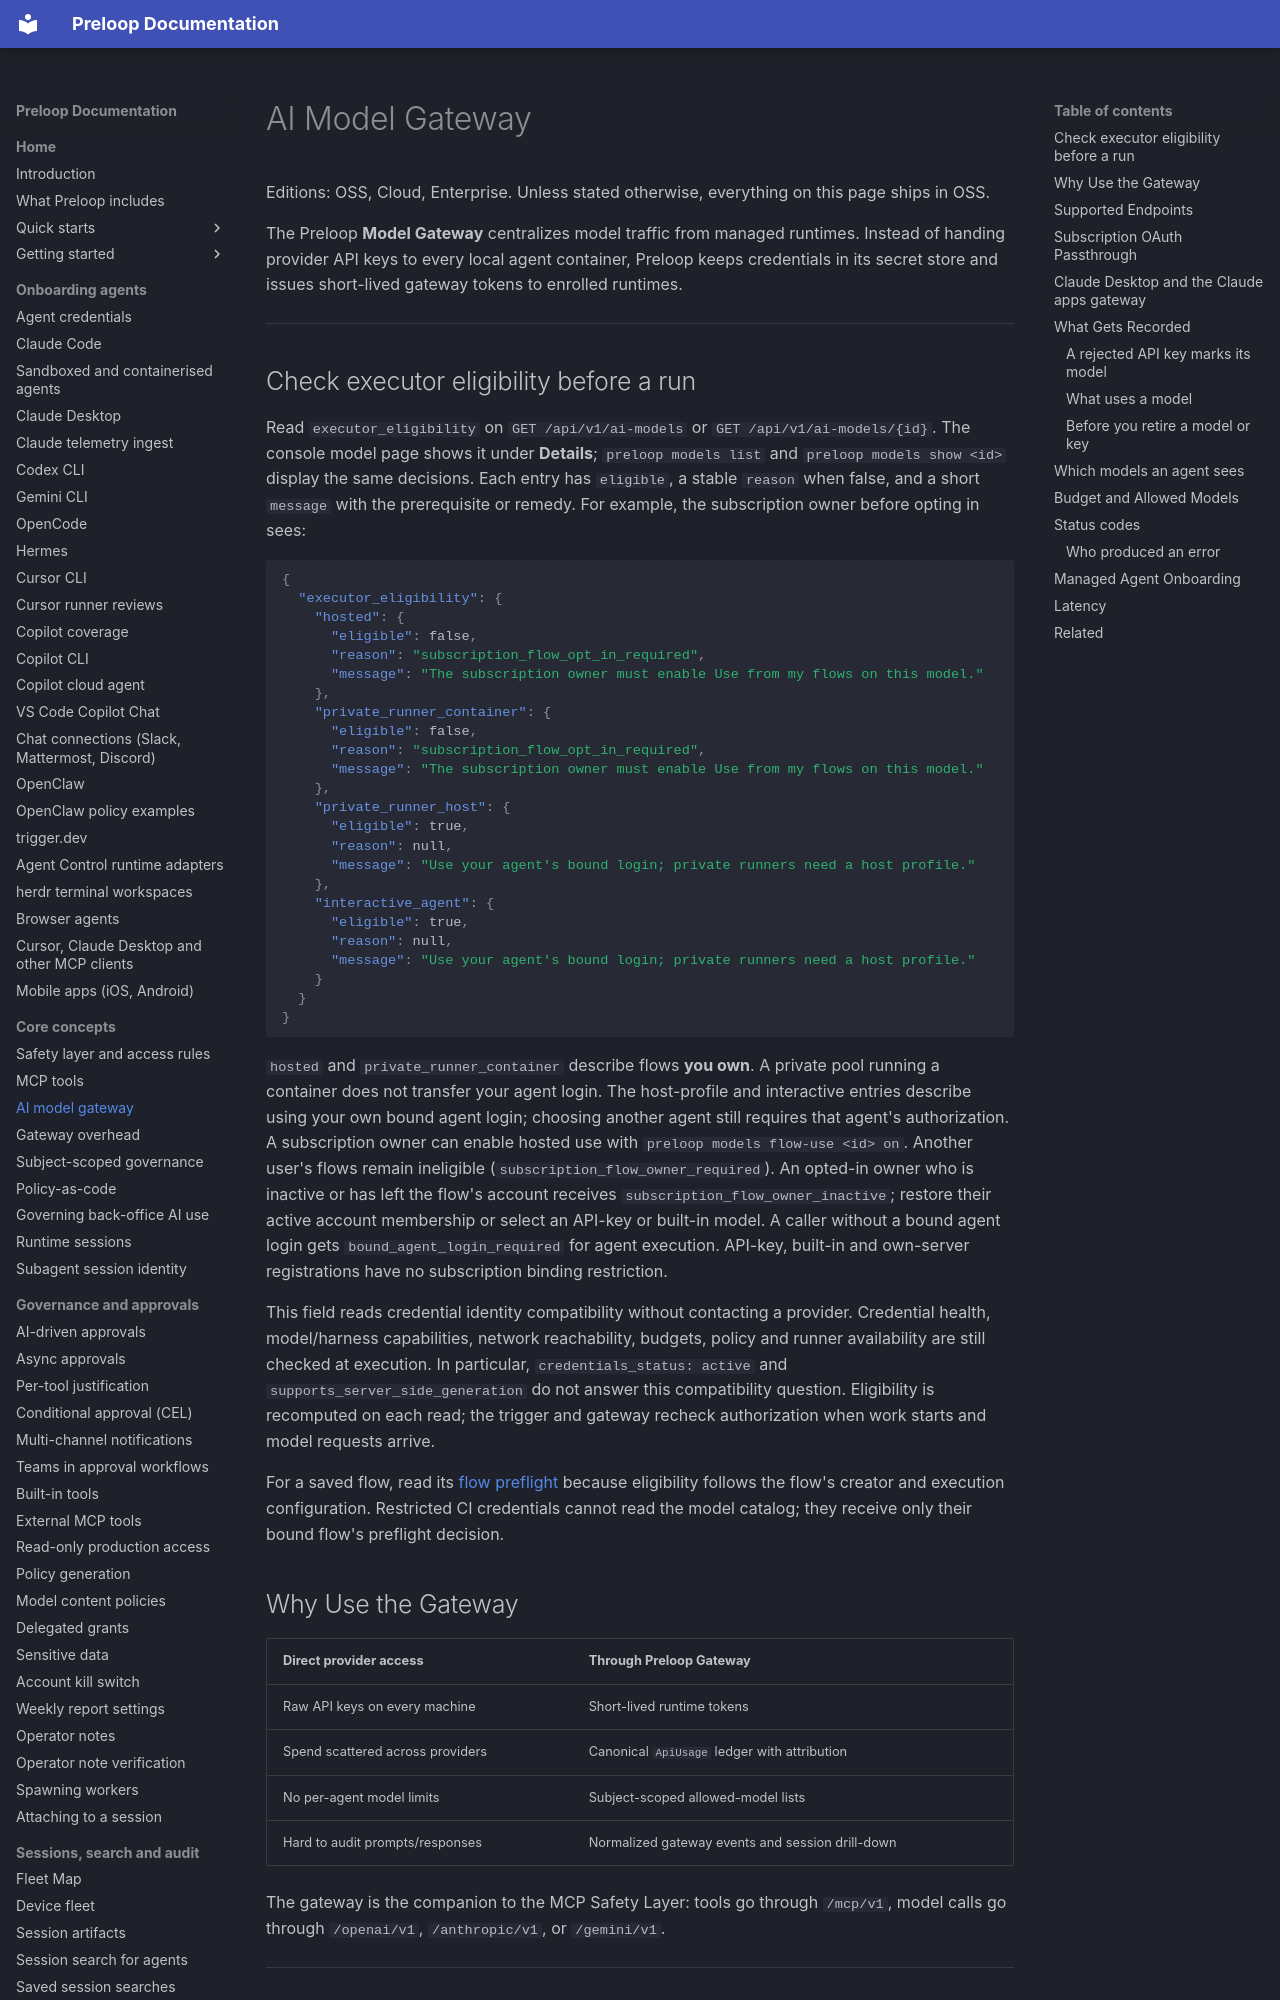

repository: preloop/preloop · page: guide/concepts/model-gateway/index.html · generator: mkdocs

# AI Model Gateway

Editions: OSS, Cloud, Enterprise. Unless stated otherwise, everything on this page ships in OSS.

The Preloop **Model Gateway** centralizes model traffic from managed runtimes. Instead of handing provider API keys to every local agent container, Preloop keeps credentials in its secret store and issues short-lived gateway tokens to enrolled runtimes.

---

## Check executor eligibility before a run

Read `executor_eligibility` on `GET /api/v1/ai-models` or
`GET /api/v1/ai-models/{id}`. The console model page shows it under **Details**;
`preloop models list` and `preloop models show <id>` display the same decisions.
Each entry has `eligible`, a stable `reason` when false, and a short `message`
with the prerequisite or remedy. For example, the subscription owner before
opting in sees:

```json
{
  "executor_eligibility": {
    "hosted": {
      "eligible": false,
      "reason": "subscription_flow_opt_in_required",
      "message": "The subscription owner must enable Use from my flows on this model."
    },
    "private_runner_container": {
      "eligible": false,
      "reason": "subscription_flow_opt_in_required",
      "message": "The subscription owner must enable Use from my flows on this model."
    },
    "private_runner_host": {
      "eligible": true,
      "reason": null,
      "message": "Use your agent's bound login; private runners need a host profile."
    },
    "interactive_agent": {
      "eligible": true,
      "reason": null,
      "message": "Use your agent's bound login; private runners need a host profile."
    }
  }
}
```

`hosted` and `private_runner_container` describe flows **you own**. A private
pool running a container does not transfer your agent login. The host-profile
and interactive entries describe using your own bound agent login; choosing
another agent still requires that agent's authorization. A subscription owner
can enable hosted use with `preloop models flow-use <id> on`. Another user's
flows remain ineligible (`subscription_flow_owner_required`). An opted-in owner
who is inactive or has left the flow's account receives
`subscription_flow_owner_inactive`; restore their active account membership or
select an API-key or built-in model. A caller without
a bound agent login gets `bound_agent_login_required` for agent execution.
API-key, built-in and own-server registrations have no subscription binding
restriction.

This field reads credential identity compatibility without contacting a provider.
Credential health, model/harness capabilities, network reachability, budgets,
policy and runner availability are still checked at execution. In particular,
`credentials_status: active` and `supports_server_side_generation` do not answer
this compatibility question. Eligibility is recomputed on each read; the trigger
and gateway recheck authorization when work starts and model requests arrive.

For a saved flow, read its [flow preflight](../flows/model-routing.md#check-before-triggering)
because eligibility follows the flow's creator and execution configuration.
Restricted CI credentials cannot read the model catalog; they receive only their
bound flow's preflight decision.

## Why Use the Gateway

| Direct provider access | Through Preloop Gateway |
|------------------------|-------------------------|
| Raw API keys on every machine | Short-lived runtime tokens |
| Spend scattered across providers | Canonical `ApiUsage` ledger with attribution |
| No per-agent model limits | Subject-scoped allowed-model lists |
| Hard to audit prompts/responses | Normalized gateway events and session drill-down |

The gateway is the companion to the MCP Safety Layer: tools go through `/mcp/v1`, model calls go through `/openai/v1`, `/anthropic/v1`, or `/gemini/v1`.

---
